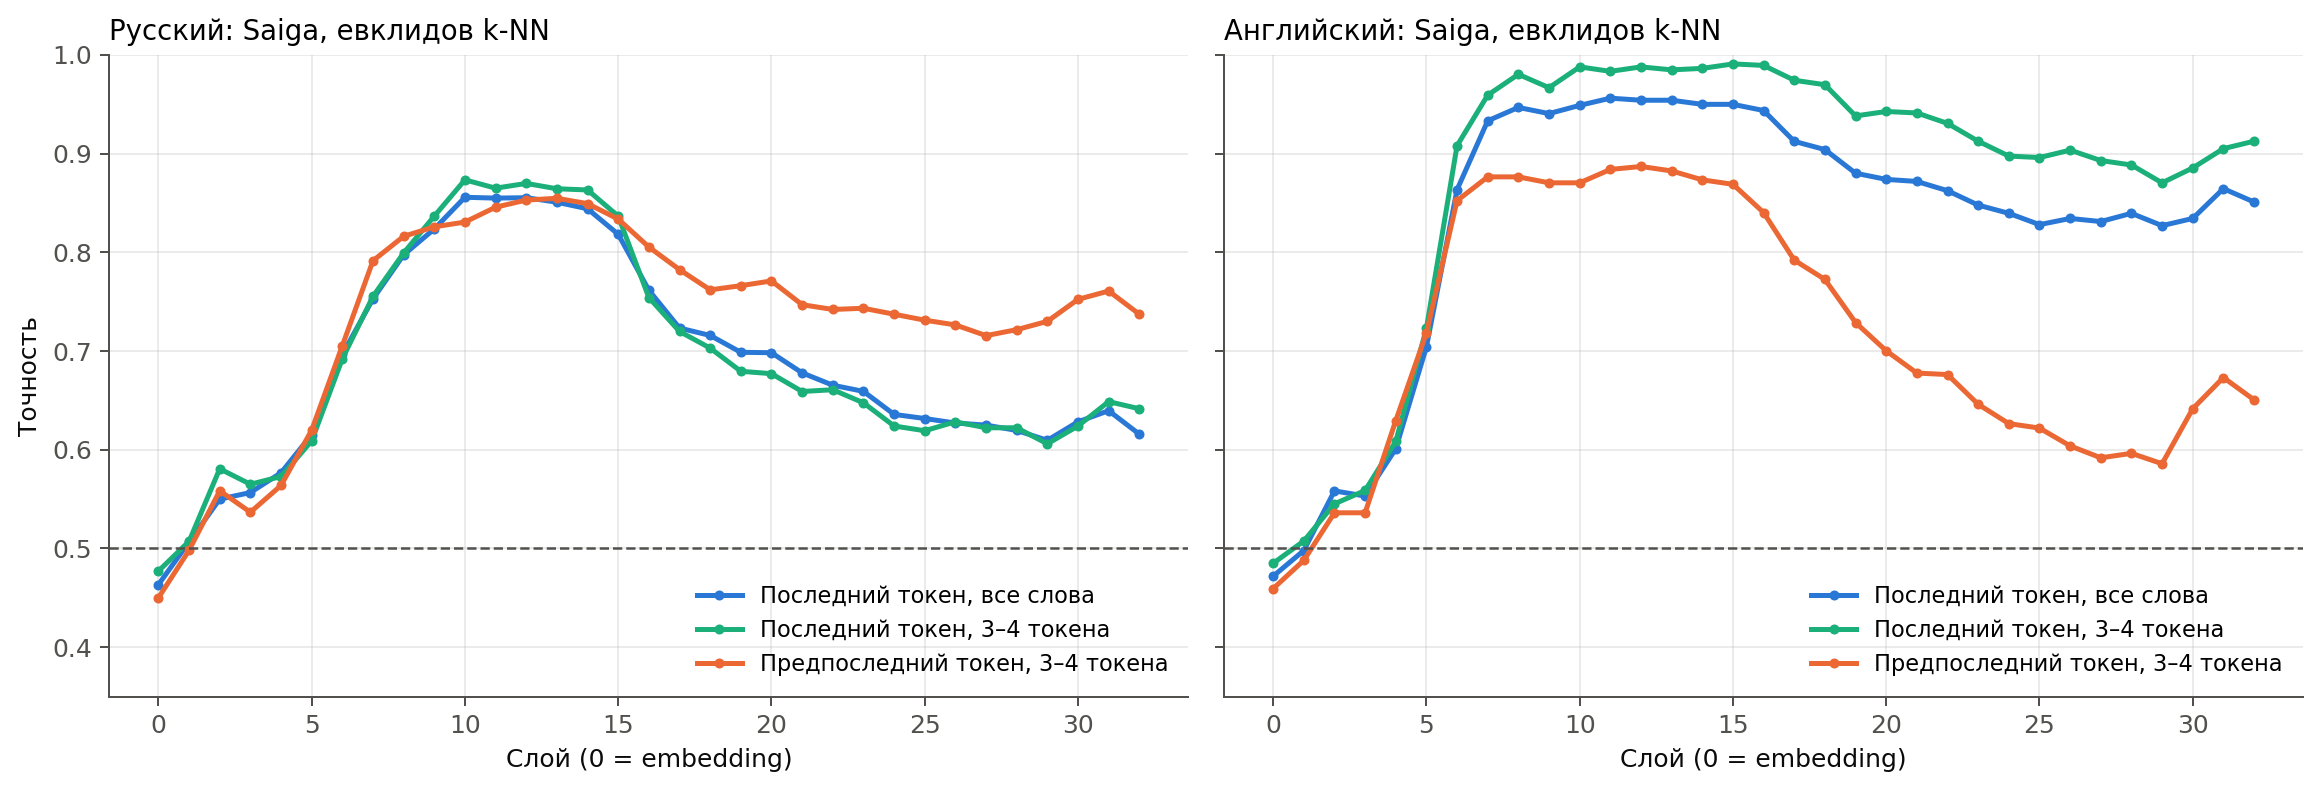

The data file committed next to this chart (first rows):
Язык, Слой 0, Последний токен (все): пик, Последний (3–4 токена): пик, Предпоследний (3–4 токена): пик, Пик: последний − предпоследний, Слои 16–32: последний − предпоследний
русский (5 сидов), 0.463, 0.856 (слой 10), 0.873 (слой 10), 0.855 (слой 13), 0.019, -0.094
английский (2 сида), 0.472, 0.956 (слой 11), 0.991 (слой 15), 0.887 (слой 12), 0.104, 0.249
